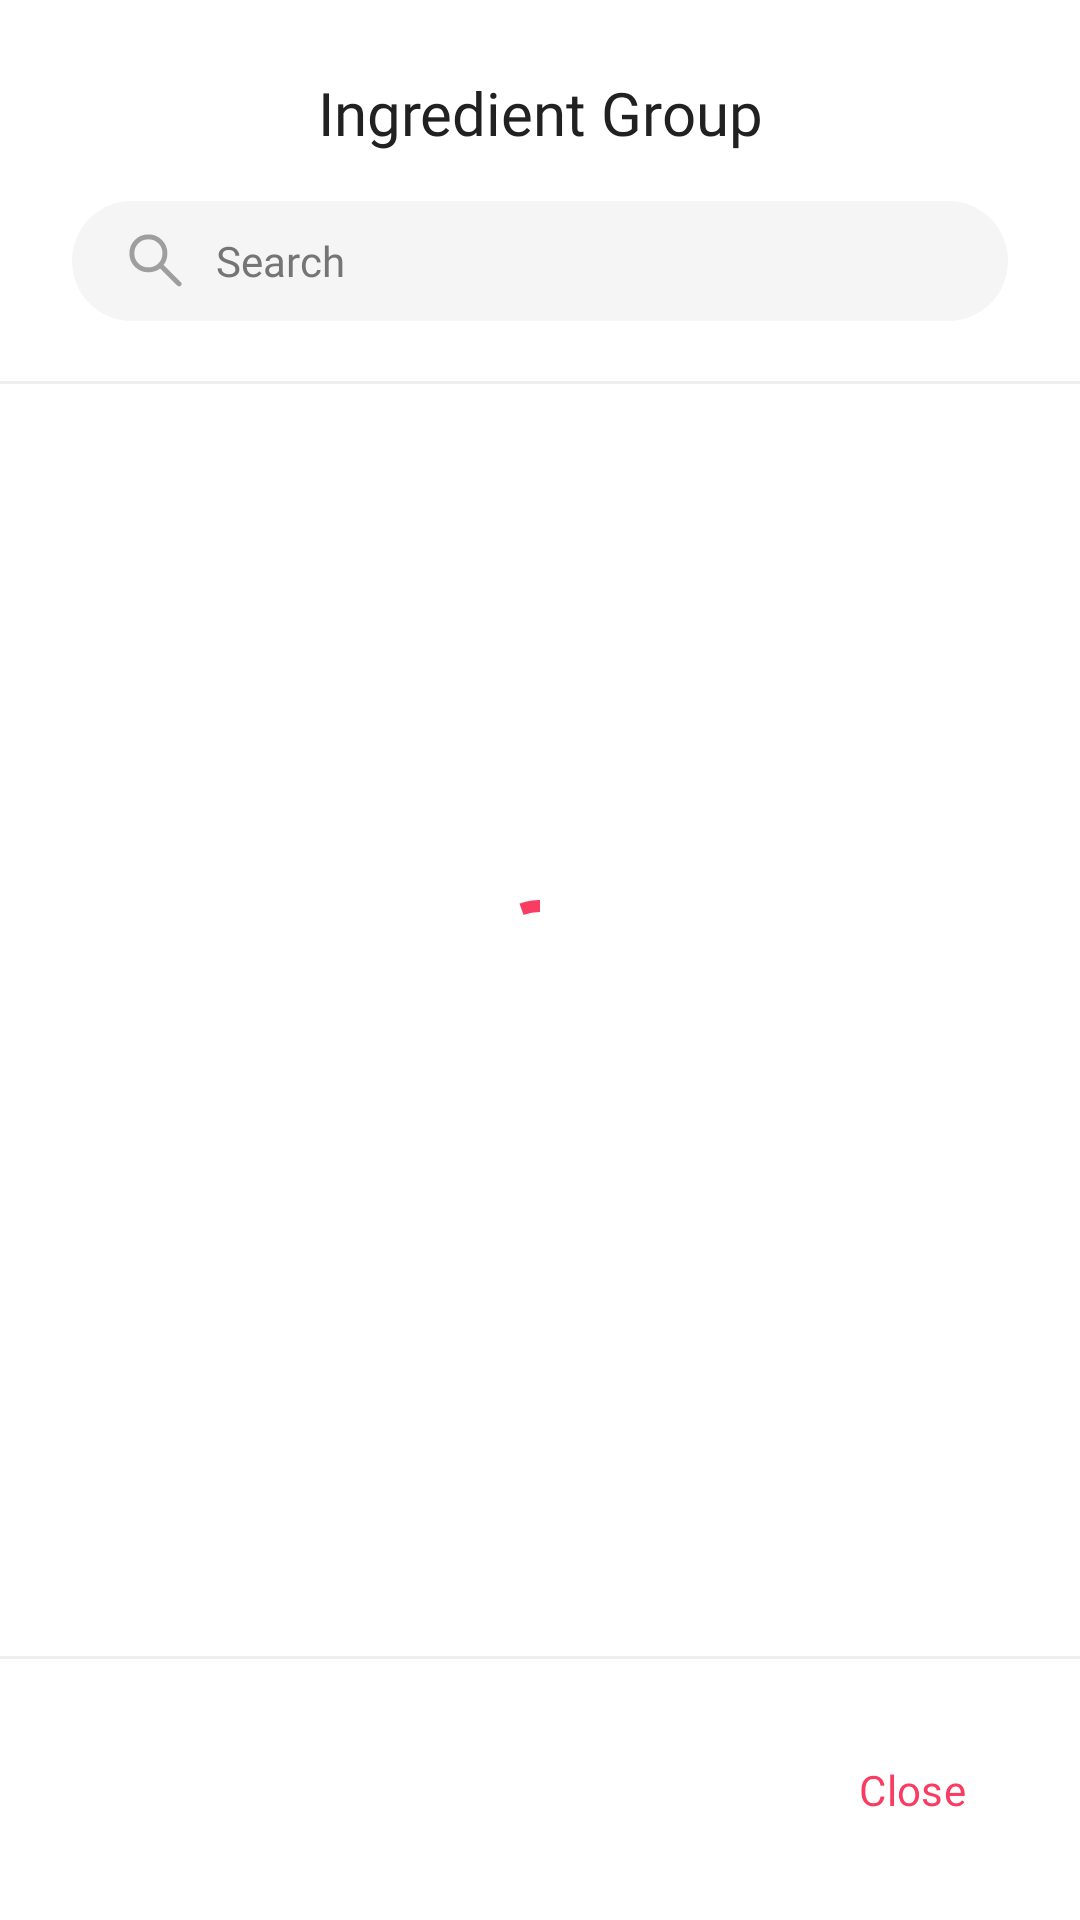

Android layout source for this screen:
<!-- AndroidManifest.xml: application theme Theme.Kusinasyon -->
<!-- res/layout/dialog_ingredients.xml -->
<?xml version="1.0" encoding="utf-8"?>
<RelativeLayout xmlns:android="http://schemas.android.com/apk/res/android"
    xmlns:app="http://schemas.android.com/apk/res-auto"
    xmlns:tools="http://schemas.android.com/tools"
    android:layout_width="match_parent"
    android:layout_height="match_parent"
    android:background="@drawable/bg_dialog"
    android:paddingTop="@dimen/dialog_padding"
    android:paddingBottom="@dimen/dialog_padding">

    <TextView
        android:id="@+id/tv_name"
        android:layout_width="match_parent"
        android:layout_height="wrap_content"
        android:layout_marginStart="@dimen/dialog_padding"
        android:layout_marginEnd="@dimen/dialog_padding"
        android:ellipsize="end"
        android:fontFamily="@font/roboto_bold"
        android:gravity="center"
        android:maxLines="2"
        android:text="Ingredient Group"
        android:textColor="@color/sonic_silver_900"
        android:textSize="@dimen/typescale_title_large" />

    <include
        android:id="@+id/et_search"
        layout="@layout/layout_edit_text_search"
        android:layout_width="match_parent"
        android:layout_height="wrap_content"
        android:layout_below="@id/tv_name"
        android:layout_marginStart="@dimen/dialog_padding"
        android:layout_marginTop="16dp"
        android:layout_marginEnd="@dimen/dialog_padding" />

    <com.google.android.material.divider.MaterialDivider
        android:id="@+id/top_div"
        android:layout_width="wrap_content"
        android:layout_height="wrap_content"
        android:layout_below="@id/et_search"
        android:layout_marginTop="20dp"
        app:dividerColor="@color/sonic_silver_200" />

    <com.google.android.material.progressindicator.CircularProgressIndicator
        android:id="@+id/progress_indicator"
        android:layout_width="wrap_content"
        android:layout_height="wrap_content"
        android:layout_centerInParent="true"
        android:indeterminate="true" />

    <androidx.recyclerview.widget.RecyclerView
        android:id="@+id/recycler_view"
        android:layout_width="match_parent"
        android:layout_height="match_parent"
        android:layout_above="@id/btm_div"
        android:layout_below="@id/top_div"
        android:overScrollMode="never"
        android:scrollbars="none" />

    <com.google.android.material.divider.MaterialDivider
        android:id="@+id/btm_div"
        android:layout_width="wrap_content"
        android:layout_height="wrap_content"
        android:layout_above="@id/btn_close"
        android:layout_marginBottom="@dimen/dialog_padding_message_and_button"
        app:dividerColor="@color/sonic_silver_200" />

    <com.google.android.material.button.MaterialButton
        android:id="@+id/btn_close"
        style="@style/CustomBtnTextBtn"
        android:layout_width="wrap_content"
        android:layout_height="wrap_content"
        android:layout_alignParentEnd="true"
        android:layout_alignParentBottom="true"
        android:paddingStart="0dp"
        android:paddingEnd="@dimen/dialog_padding"
        android:text="Close"
        android:textAllCaps="false"
        tools:ignore="TouchTargetSizeCheck" />

</RelativeLayout>
<!-- res/layout/layout_edit_text_search.xml (included above) -->
<?xml version="1.0" encoding="utf-8"?>
<EditText xmlns:android="http://schemas.android.com/apk/res/android"
    android:layout_width="match_parent"
    android:layout_height="wrap_content"
    android:background="@drawable/bg_et_search"
    android:drawableStart="@drawable/ic_search"
    android:drawablePadding="@dimen/padding_component_and_text"
    android:drawableTint="@color/sonic_silver_500"
    android:ellipsize="end"
    android:ems="10"
    android:fontFamily="@font/roboto_regular"
    android:hint="Search"
    android:importantForAutofill="no"
    android:inputType="text"
    android:maxLines="1"
    android:paddingStart="16dp"
    android:paddingEnd="16dp"
    android:textColorHint="@color/sonic_silver_600"
    android:textSize="@dimen/typescale_body_medium" />
<!-- resources referenced by this layout -->
<resources>
  <color name="sonic_silver_200">#FFEEEEEE</color>
  <color name="sonic_silver_500">#FF9E9E9E</color>
  <color name="sonic_silver_600">#FF757575</color>
  <color name="sonic_silver_900">#FF212121</color>
  <dimen name="dialog_padding">24dp</dimen>
  <dimen name="dialog_padding_message_and_button">24dp</dimen>
  <dimen name="padding_component_and_text">8dp</dimen>
  <dimen name="typescale_body_medium">14sp</dimen>
  <dimen name="typescale_title_large">20sp</dimen>
  <!-- drawable bg_dialog (drawable) -->
  <?xml version="1.0" encoding="utf-8"?>
  <shape xmlns:android="http://schemas.android.com/apk/res/android"
      android:shape="rectangle">
  
      <solid android:color="@android:color/white" />
      <corners android:radius="@dimen/shape_extra_large" />
  
  </shape>
  <!-- drawable bg_et_search (drawable) -->
  <?xml version="1.0" encoding="utf-8"?>
  <shape xmlns:android="http://schemas.android.com/apk/res/android">
  
      <solid android:color="@color/sonic_silver_100" />
      <corners android:radius="@dimen/shape_full" />
      <size android:height="40dp" />
  
  </shape>
  <!-- drawable ic_search (drawable) -->
  <vector xmlns:android="http://schemas.android.com/apk/res/android"
      android:width="24dp"
      android:height="24dp"
      android:tint="?attr/colorControlNormal"
      android:viewportWidth="24"
      android:viewportHeight="24">
      <path
          android:fillColor="@android:color/white"
          android:pathData="M19.125,20.225 L13.4,14.5Q12.65,15.1 11.562,15.438Q10.475,15.775 9.475,15.775Q6.8,15.775 4.963,13.938Q3.125,12.1 3.125,9.45Q3.125,6.8 4.963,4.963Q6.8,3.125 9.45,3.125Q12.1,3.125 13.95,4.963Q15.8,6.8 15.8,9.45Q15.8,10.525 15.463,11.55Q15.125,12.575 14.525,13.3L20.325,19.1Q20.55,19.325 20.55,19.637Q20.55,19.95 20.275,20.225Q20.025,20.475 19.713,20.475Q19.4,20.475 19.125,20.225ZM9.475,14.125Q11.45,14.125 12.8,12.787Q14.15,11.45 14.15,9.45Q14.15,7.45 12.8,6.112Q11.45,4.775 9.475,4.775Q7.475,4.775 6.125,6.112Q4.775,7.45 4.775,9.45Q4.775,11.45 6.125,12.787Q7.475,14.125 9.475,14.125Z" />
  </vector>
  <style name="CustomBtnTextBtn" parent="Widget.MaterialComponents.Button.TextButton">
          <item name="fontFamily">@font/roboto_medium</item>
          <item name="android:minHeight">0dp</item>
          <item name="android:fontFamily">@font/roboto_medium</item>
          <item name="android:letterSpacing">0.01</item>
          <item name="android:maxLines">1</item>
          <item name="rippleColor">@android:color/transparent</item>
          <item name="android:ellipsize">end</item>
          <item name="android:textSize">@dimen/typescale_body_medium</item>
      </style>
  <style name="Theme.Kusinasyon" parent="Theme.MaterialComponents.Light.NoActionBar">
          
          <item name="colorPrimary">@color/magic_potion_500</item>
          <item name="colorPrimaryVariant">@color/magic_potion_700</item>
          <item name="colorOnPrimary">@android:color/white</item>
  
          
          <item name="colorSecondary">@color/magic_potion_500</item>
          <item name="colorSecondaryVariant">@color/magic_potion_700</item>
          <item name="colorOnSecondary">@color/sonic_silver_900</item>
  
          <item name="android:statusBarColor">@android:color/white</item>
          <item name="android:windowLightStatusBar">true</item>
  
          <item name="android:navigationBarColor">@android:color/white</item>
          <item name="android:windowLightNavigationBar">true</item>
      </style>
  <dimen name="shape_extra_large">28dp</dimen>
  <color name="sonic_silver_100">#FFF5F5F5</color>
  <dimen name="shape_full">999dp</dimen>
  <color name="magic_potion_500">#FFF93C62</color>
  <color name="magic_potion_700">#FFD2315B</color>
</resources>
